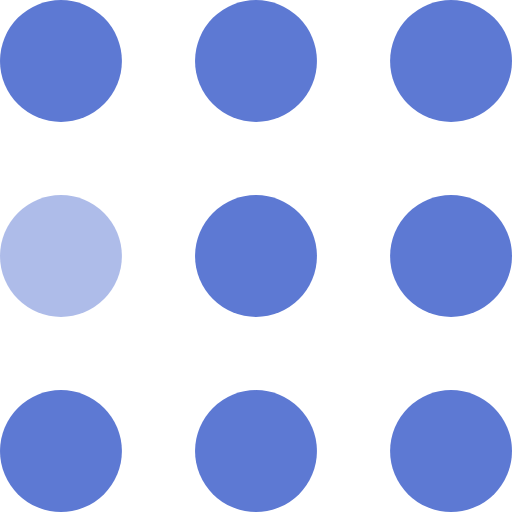
t = 0.00 s
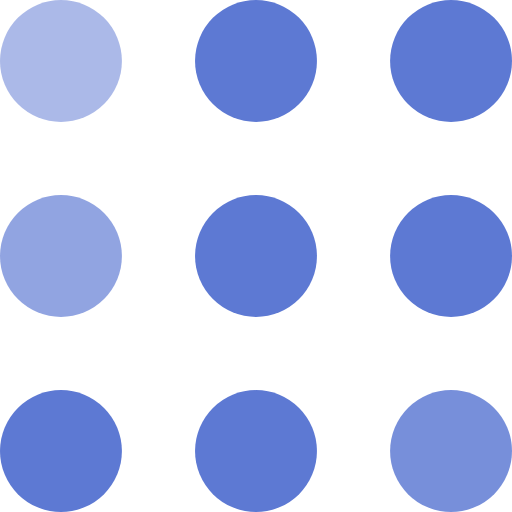
t = 0.30 s
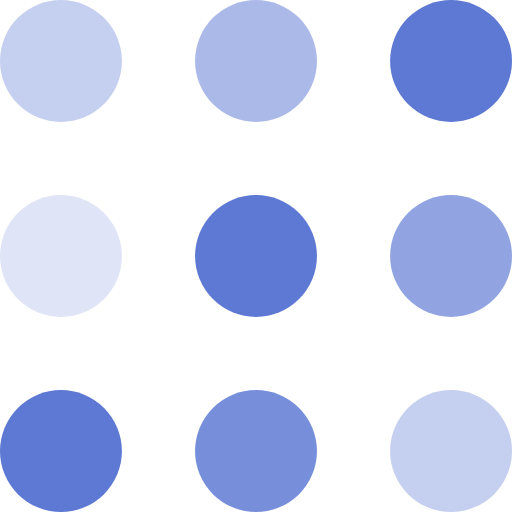
t = 0.60 s
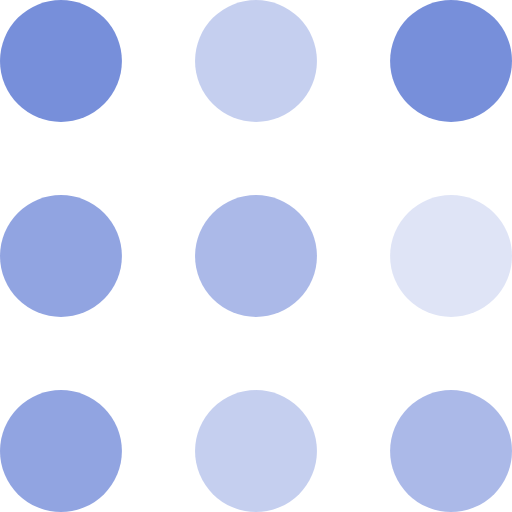
t = 0.90 s
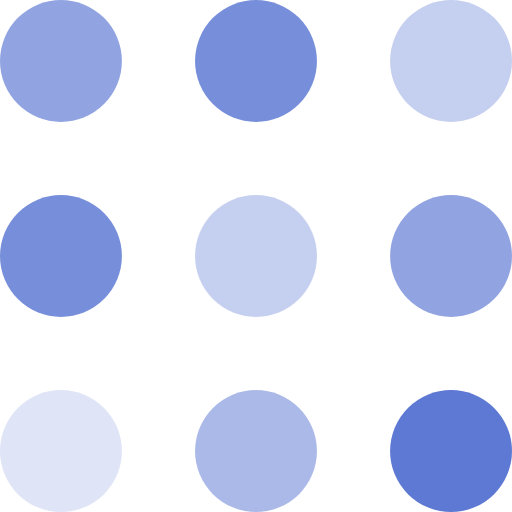
t = 1.20 s
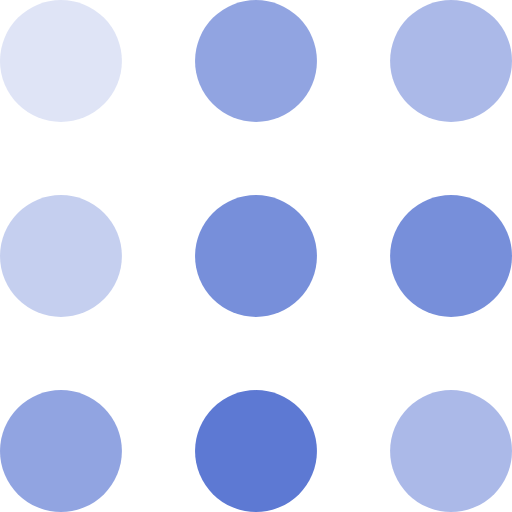
t = 1.50 s

The animated SVG that drew these frames (rendered in a browser with its animation timeline set to each time). Animation: 9 SMIL elements (animate=9); one cycle of 1.80 s, repeats indefinitely.

<svg width="105" height="105" viewBox="0 0 105 105" xmlns="http://www.w3.org/2000/svg" fill="#5d79d3">
    <circle cx="12.5" cy="12.5" r="12.5">
        <animate attributeName="fill-opacity"
         begin="0s" dur="1s"
         values="1;.2;1" calcMode="linear"
         repeatCount="indefinite" />
    </circle>
    <circle cx="12.5" cy="52.5" r="12.5" fill-opacity=".5">
        <animate attributeName="fill-opacity"
         begin="100ms" dur="1s"
         values="1;.2;1" calcMode="linear"
         repeatCount="indefinite" />
    </circle>
    <circle cx="52.5" cy="12.5" r="12.5">
        <animate attributeName="fill-opacity"
         begin="300ms" dur="1s"
         values="1;.2;1" calcMode="linear"
         repeatCount="indefinite" />
    </circle>
    <circle cx="52.5" cy="52.5" r="12.5">
        <animate attributeName="fill-opacity"
         begin="600ms" dur="1s"
         values="1;.2;1" calcMode="linear"
         repeatCount="indefinite" />
    </circle>
    <circle cx="92.5" cy="12.5" r="12.5">
        <animate attributeName="fill-opacity"
         begin="800ms" dur="1s"
         values="1;.2;1" calcMode="linear"
         repeatCount="indefinite" />
    </circle>
    <circle cx="92.5" cy="52.5" r="12.5">
        <animate attributeName="fill-opacity"
         begin="400ms" dur="1s"
         values="1;.2;1" calcMode="linear"
         repeatCount="indefinite" />
    </circle>
    <circle cx="12.5" cy="92.5" r="12.5">
        <animate attributeName="fill-opacity"
         begin="700ms" dur="1s"
         values="1;.2;1" calcMode="linear"
         repeatCount="indefinite" />
    </circle>
    <circle cx="52.5" cy="92.5" r="12.5">
        <animate attributeName="fill-opacity"
         begin="500ms" dur="1s"
         values="1;.2;1" calcMode="linear"
         repeatCount="indefinite" />
    </circle>
    <circle cx="92.5" cy="92.5" r="12.5">
        <animate attributeName="fill-opacity"
         begin="200ms" dur="1s"
         values="1;.2;1" calcMode="linear"
         repeatCount="indefinite" />
    </circle>
</svg>
